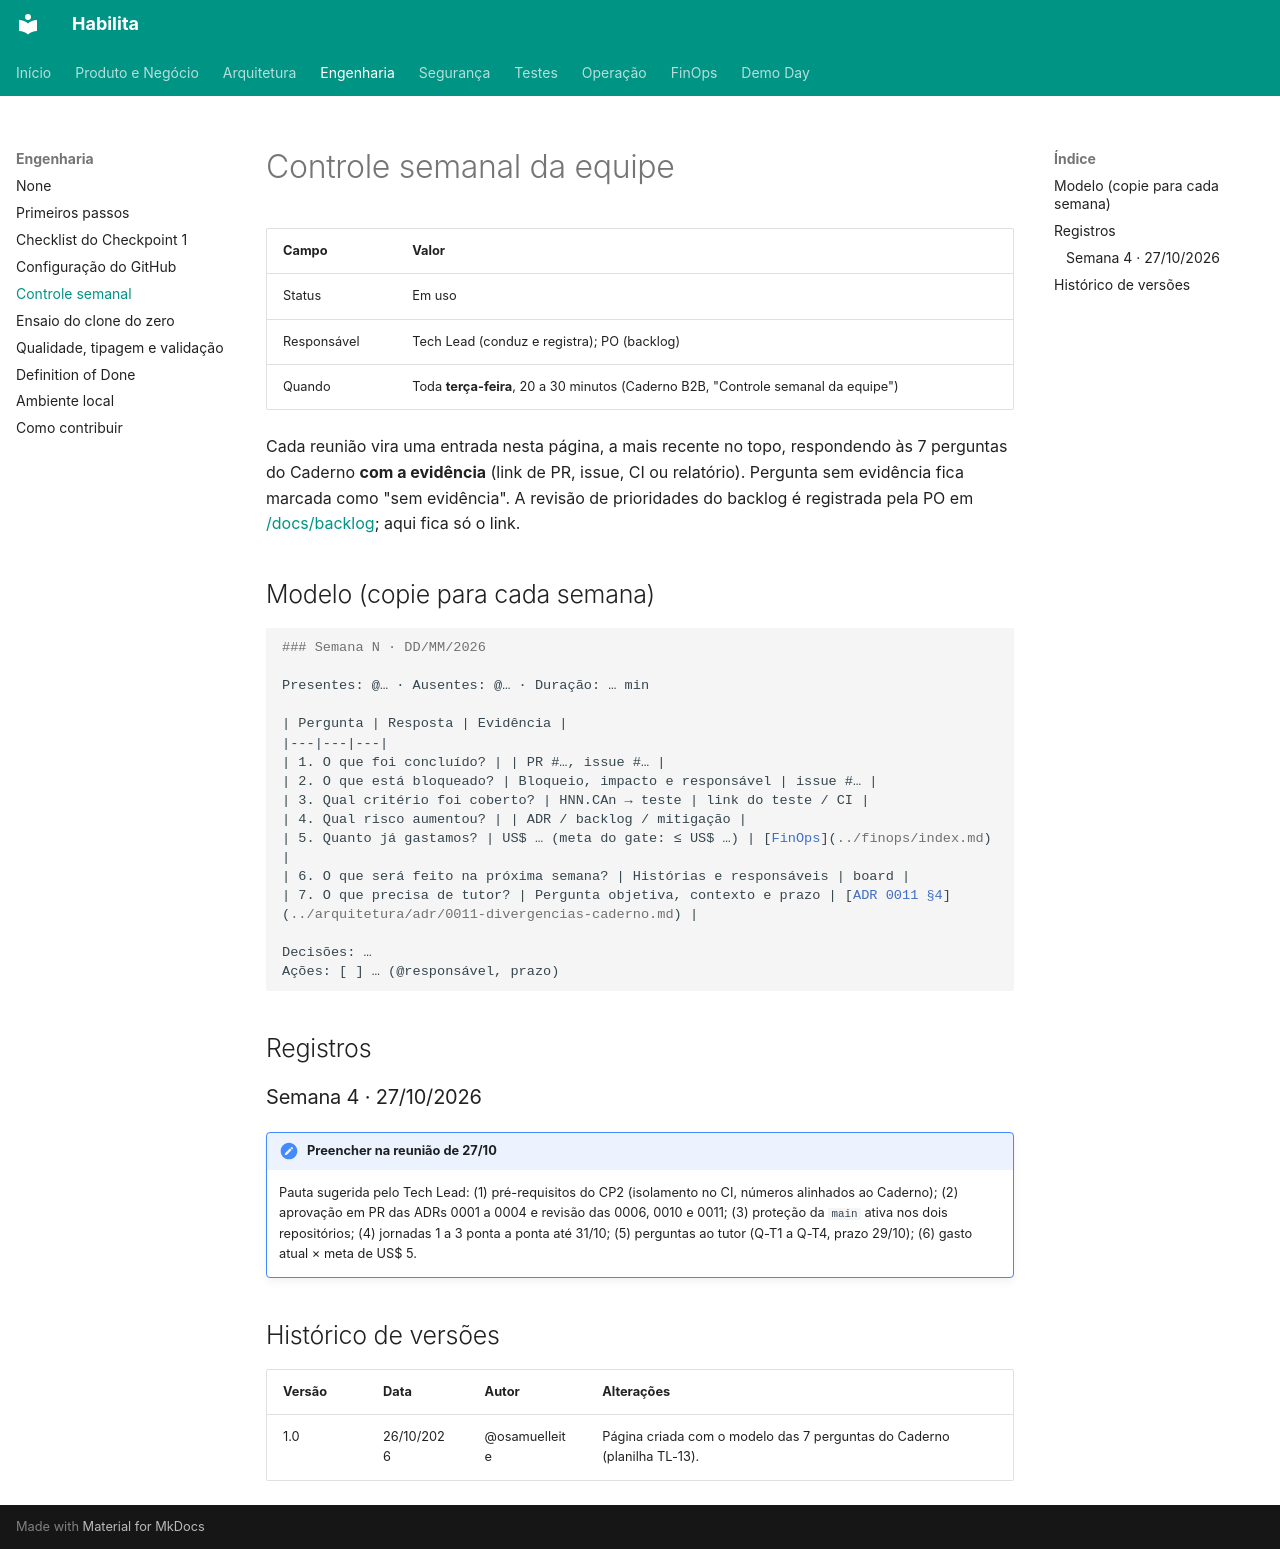

repository: projeto-habilita/habilita-docs · page: engenharia/controle-semanal/index.html · generator: mkdocs

# Controle semanal da equipe

| Campo | Valor |
|---|---|
| Status | Em uso |
| Responsável | Tech Lead (conduz e registra); PO (backlog) |
| Quando | Toda **terça-feira**, 20 a 30 minutos (Caderno B2B, "Controle semanal da equipe") |

Cada reunião vira uma entrada nesta página, a mais recente no topo, respondendo às 7 perguntas do Caderno **com a evidência** (link de PR, issue, CI ou relatório). Pergunta sem evidência fica marcada como "sem evidência". A revisão de prioridades do backlog é registrada pela PO em [/docs/backlog](../backlog/index.md); aqui fica só o link.

## Modelo (copie para cada semana)

```markdown
### Semana N · DD/MM/2026

Presentes: @… · Ausentes: @… · Duração: … min

| Pergunta | Resposta | Evidência |
|---|---|---|
| 1. O que foi concluído? | | PR #…, issue #… |
| 2. O que está bloqueado? | Bloqueio, impacto e responsável | issue #… |
| 3. Qual critério foi coberto? | HNN.CAn → teste | link do teste / CI |
| 4. Qual risco aumentou? | | ADR / backlog / mitigação |
| 5. Quanto já gastamos? | US$ … (meta do gate: ≤ US$ …) | [FinOps](../finops/index.md) |
| 6. O que será feito na próxima semana? | Histórias e responsáveis | board |
| 7. O que precisa de tutor? | Pergunta objetiva, contexto e prazo | [ADR 0011 §4](../arquitetura/adr/0011-divergencias-caderno.md) |

Decisões: …
Ações: [ ] … (@responsável, prazo)
```

## Registros

### Semana 4 · 27/10/2026

!!! todo "Preencher na reunião de 27/10"
    Pauta sugerida pelo Tech Lead: (1) pré-requisitos do CP2 (isolamento no CI, números alinhados ao Caderno); (2) aprovação em PR das ADRs 0001 a 0004 e revisão das 0006, 0010 e 0011; (3) proteção da `main` ativa nos dois repositórios; (4) jornadas 1 a 3 ponta a ponta até 31/10; (5) perguntas ao tutor (Q-T1 a Q-T4, prazo 29/10); (6) gasto atual × meta de US$ 5.

## Histórico de versões

| Versão | Data | Autor | Alterações |
|---|---|---|---|
| 1.0 | 26/10/2026 | @osamuelleite | Página criada com o modelo das 7 perguntas do Caderno (planilha TL-13). |
